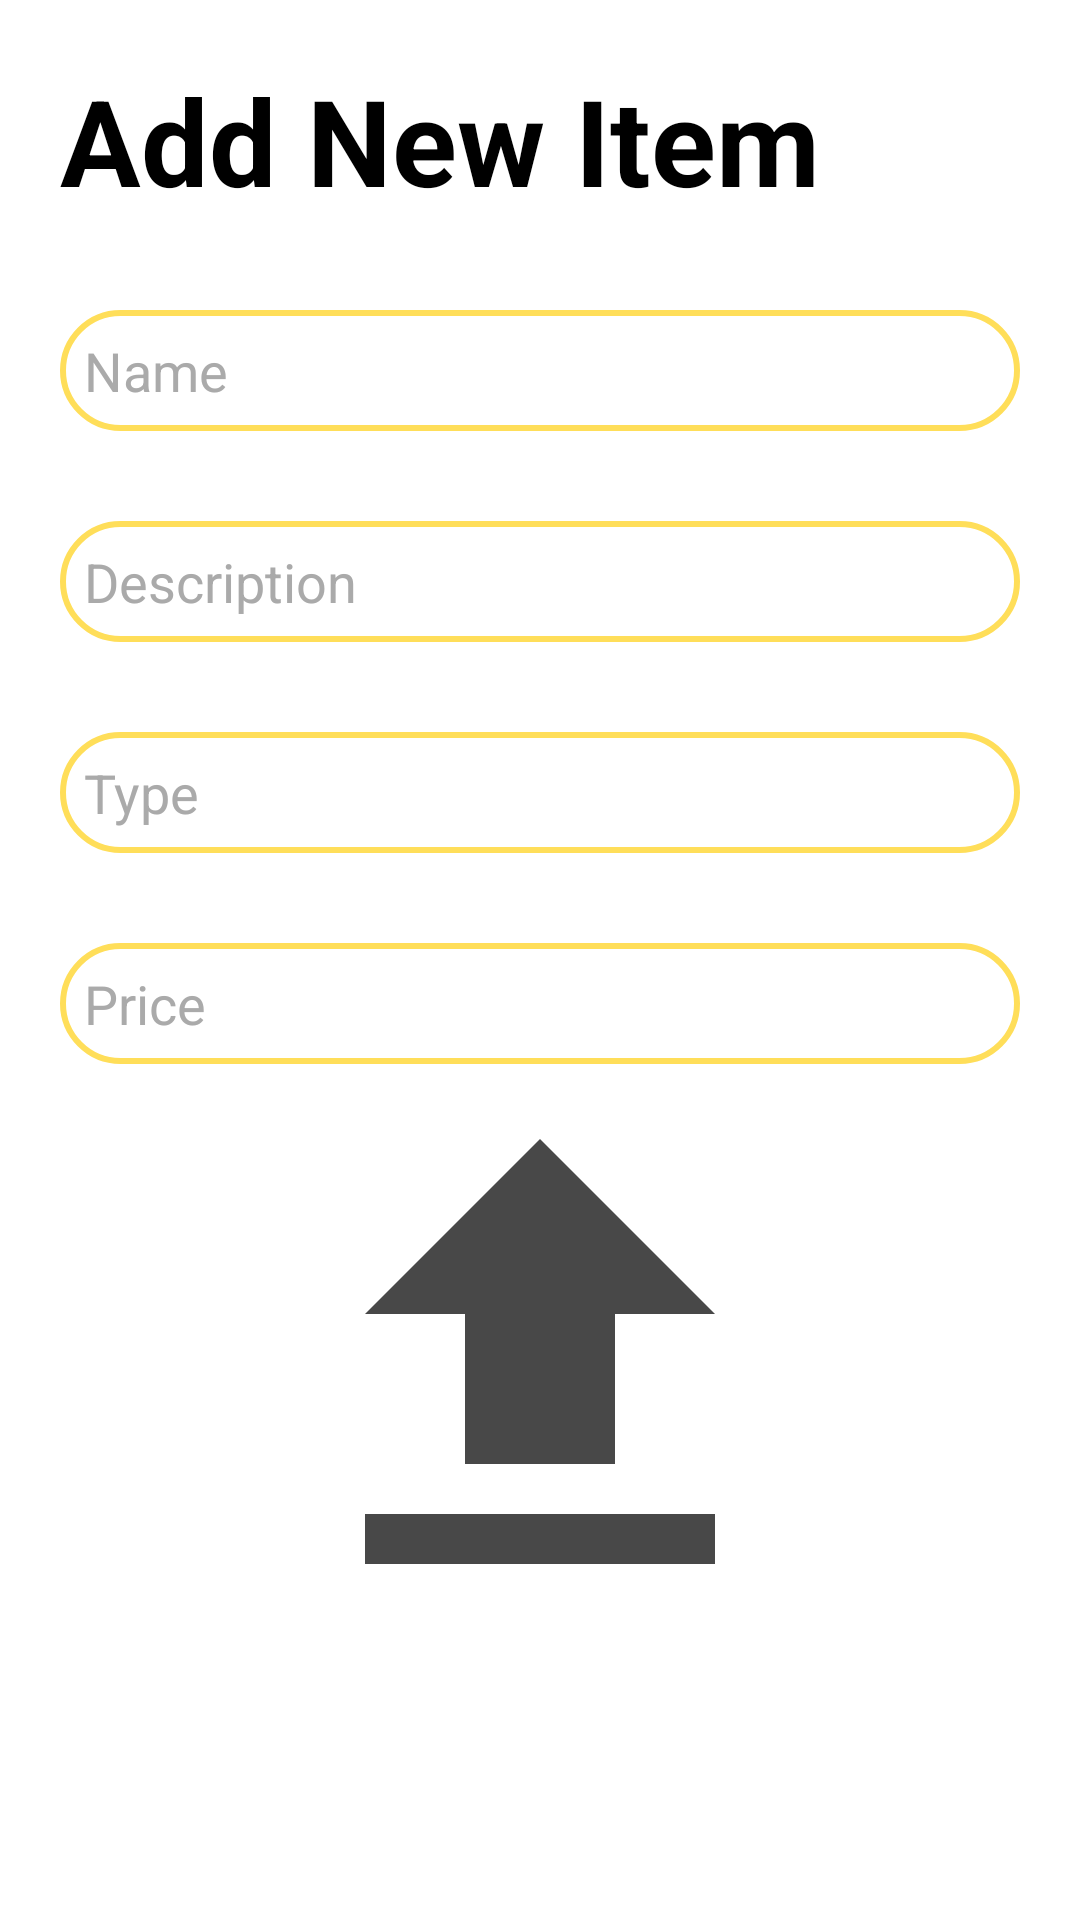

Produce the Android XML layout that renders to this screen, including the resource entries it uses.
<!-- AndroidManifest.xml: application theme Theme.Doggoo -->
<!-- res/layout/activity_add_products.xml -->
<?xml version="1.0" encoding="utf-8"?>
<LinearLayout
    xmlns:android="http://schemas.android.com/apk/res/android"
    xmlns:app="http://schemas.android.com/apk/res-auto"
    xmlns:tools="http://schemas.android.com/tools"
    android:id="@+id/main"
    android:background="@color/white"
    android:orientation="vertical"
    android:layout_width="match_parent"
    android:layout_height="match_parent"
    tools:context=".add_products">
    <LinearLayout
        android:layout_width="match_parent"
        android:layout_height="wrap_content"
        android:padding="20dp"
        android:orientation="vertical">

        <TextView
            android:layout_width="wrap_content"
            android:layout_height="wrap_content"
            android:text="Add New Item"
            android:textColor="@color/black"
            android:textSize="40sp"
            android:textStyle="bold"/>

        <EditText
            android:id="@+id/et_name"
            android:layout_width="match_parent"
            android:layout_height="wrap_content"
            android:background="@drawable/yellow_border"
            android:padding="8dp"
            android:layout_marginTop="30dp"
            android:hint="Name"
            android:textColor="@color/black"
            android:inputType="textPersonName" />

        <EditText
            android:id="@+id/et_description"
            android:layout_marginTop="30dp"
            android:layout_width="match_parent"
            android:textColor="@color/black"
            android:layout_height="wrap_content"
            android:background="@drawable/yellow_border"
            android:padding="8dp"
            android:hint="Description"
            android:inputType="textMultiLine" />
        <EditText
            android:id="@+id/et_type"
            android:layout_marginTop="30dp"
            android:layout_width="match_parent"
            android:textColor="@color/black"
            android:layout_height="wrap_content"
            android:background="@drawable/yellow_border"
            android:padding="8dp"
            android:hint="Type"
            />

        <EditText
            android:id="@+id/et_price"
            android:layout_marginTop="30dp"
            android:layout_width="match_parent"
            android:textColor="@color/black"
            android:layout_height="wrap_content"
            android:background="@drawable/yellow_border"
            android:padding="8dp"
            android:hint="Price"
            android:inputType="numberDecimal" />

        <ImageView
            android:id="@+id/iv_image"
            android:layout_width="200dp"
            android:layout_height="200dp"
            android:layout_gravity="center"
            android:src="@drawable/baseline_upload_24"
            />


        <Button
            android:id="@+id/btn_save_item"
            android:layout_gravity="center"
            android:layout_width="wrap_content"
            android:layout_height="wrap_content"
            android:text="Save Item" />


    </LinearLayout>


</LinearLayout>
<!-- resources referenced by this layout -->
<resources>
  <color name="black">#FF000000</color>
  <color name="white">#FFFFFFFF</color>
  <!-- drawable baseline_upload_24 (drawable) -->
  <vector xmlns:android="http://schemas.android.com/apk/res/android" android:alpha="0.72" android:height="24dp" android:tint="#000000" android:viewportHeight="24" android:viewportWidth="24" android:width="24dp">
        
      <path android:fillColor="@android:color/white" android:pathData="M5,20h14v-2H5V20zM5,10h4v6h6v-6h4l-7,-7L5,10z"/>
      
  </vector>
  <!-- drawable yellow_border (drawable) -->
  <?xml version="1.0" encoding="utf-8"?>
  <shape xmlns:android="http://schemas.android.com/apk/res/android"
      android:shape="rectangle">
      <corners
          android:radius="20dp"/>
      <stroke
          android:color="@color/yellow"
          android:width="2dp"/>
      <solid
          android:color="@color/white"/>
  
  </shape>
  <style name="Theme.Doggoo" parent="Theme.MaterialComponents.DayNight.NoActionBar">
          
          <item name="colorPrimary">@color/yellow</item>
          <item name="colorPrimaryVariant">@color/yellow</item>
          <item name="colorOnPrimary">@color/black</item>
          
          <item name="colorSecondary">@color/yellow</item>
          <item name="colorSecondaryVariant">@color/yellow</item>
          <item name="colorOnSecondary">@color/black</item>
          
          <item name="android:statusBarColor">?attr/colorPrimaryVariant</item>
          
          <item name="android:textColorHint">@android:color/darker_gray</item>
          <item name="buttonStyle">@style/BlackButtonStyle</item>
      </style>
  <color name="yellow">#ffde59</color>
  <style name="BlackButtonStyle" parent="Widget.MaterialComponents.Button">
          <item name="backgroundTint">@color/black</item>
          <item name="android:textColor">@android:color/white</item>
      </style>
</resources>
